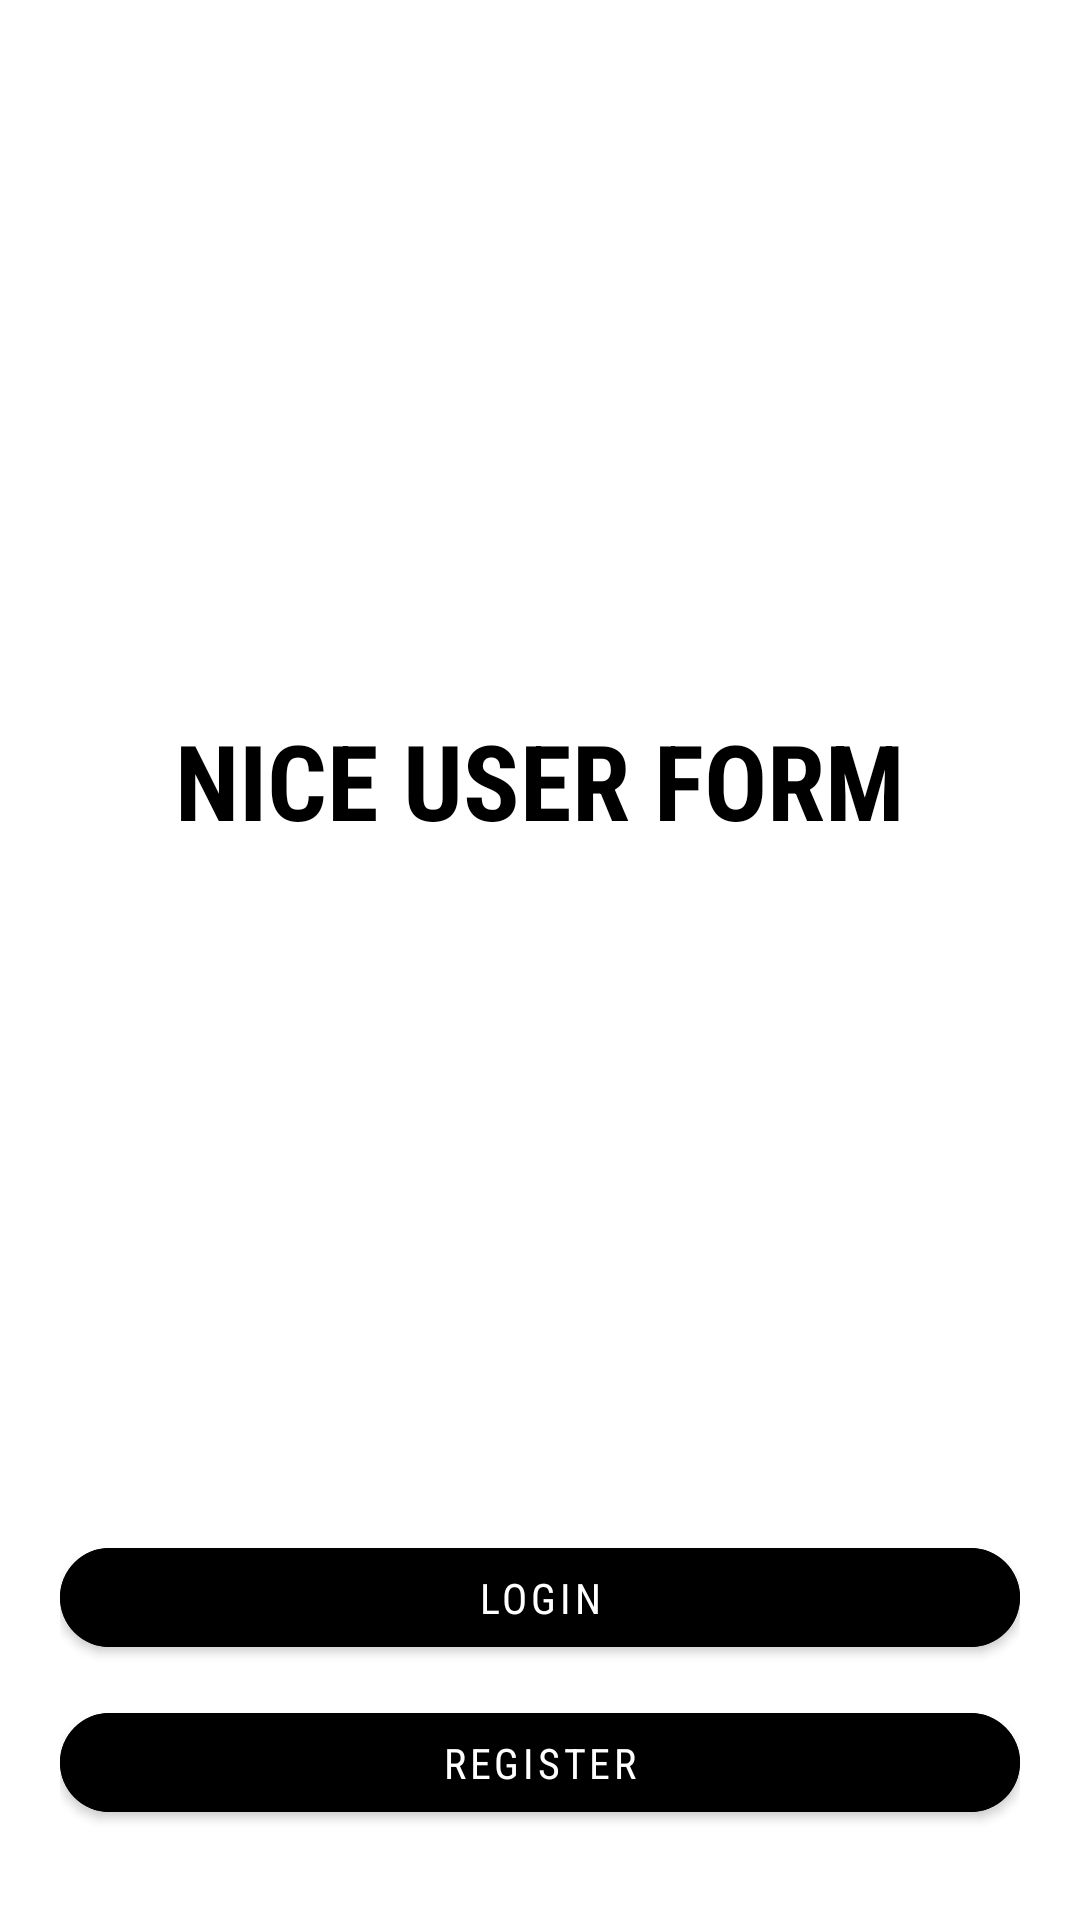

This screen was rendered from an Android layout file. Write that file and the resources it references.
<!-- AndroidManifest.xml: application theme AppTheme -->
<!-- res/layout/activity_main.xml -->
<?xml version="1.0" encoding="utf-8"?>
<LinearLayout xmlns:android="http://schemas.android.com/apk/res/android"
    xmlns:app="http://schemas.android.com/apk/res-auto"
    xmlns:tools="http://schemas.android.com/tools"
    android:layout_width="match_parent"
    android:layout_height="match_parent"
    tools:context=".MainActivity"
    android:orientation="vertical"
    android:padding="20dp"
    android:background="@drawable/mountainbackground2">

    <androidx.constraintlayout.widget.ConstraintLayout
        android:layout_width="match_parent"
        android:layout_height="0dp"
        android:layout_weight="0.8">

        <com.google.android.material.textview.MaterialTextView
            android:id="@+id/textview_title"
            android:layout_width="wrap_content"
            android:layout_height="wrap_content"
            android:text="@string/NiceForm"
            android:textColor="@color/colorBlack"
            android:textSize="35sp"
            android:textStyle="bold"
            app:layout_constraintBottom_toBottomOf="parent"
            app:layout_constraintEnd_toEndOf="parent"
            app:layout_constraintStart_toStartOf="parent"
            app:layout_constraintTop_toTopOf="parent" />

    </androidx.constraintlayout.widget.ConstraintLayout>

    <LinearLayout
        android:layout_width="match_parent"
        android:layout_height="0dp"
        android:layout_weight="0.2"
        android:orientation="vertical">

        <com.google.android.material.button.MaterialButton
            android:id="@+id/button_login"
            android:layout_width="match_parent"
            android:layout_height="0dp"
            android:layout_weight="0.5"
            android:layout_marginVertical="10dp"
            app:cornerRadius="20dp"
            android:backgroundTint="@color/colorBlack"
            android:text="@string/Login"/>

        <com.google.android.material.button.MaterialButton
            android:id="@+id/button_register"
            android:layout_width="match_parent"
            android:layout_height="0dp"
            android:layout_weight="0.5"
            android:layout_marginBottom="10dp"
            app:cornerRadius="20dp"
            android:backgroundTint="@color/colorBlack"
            android:text="@string/Register"/>

    </LinearLayout>

</LinearLayout>
<!-- resources referenced by this layout -->
<resources>
  <color name="colorBlack">#000000</color>
  <string name="Login">Login</string>
  <string name="NiceForm">NICE USER FORM</string>
  <string name="Register">Register</string>
  <style name="AppTheme" parent="Theme.MaterialComponents.Light.NoActionBar">
          
          <item name="colorPrimary">@color/colorLightBlack</item>
          <item name="colorPrimaryDark">@color/colorLightBlack</item>
          <item name="colorAccent">@color/colorAccent</item>
          <item name="android:textColorHint">@color/colorBlack</item>
          <item name="fontFamily">sans-serif-condensed</item>
      </style>
  <color name="colorLightBlack">#1b1e23</color>
  <color name="colorAccent">@color/colorLightBlack</color>
</resources>
